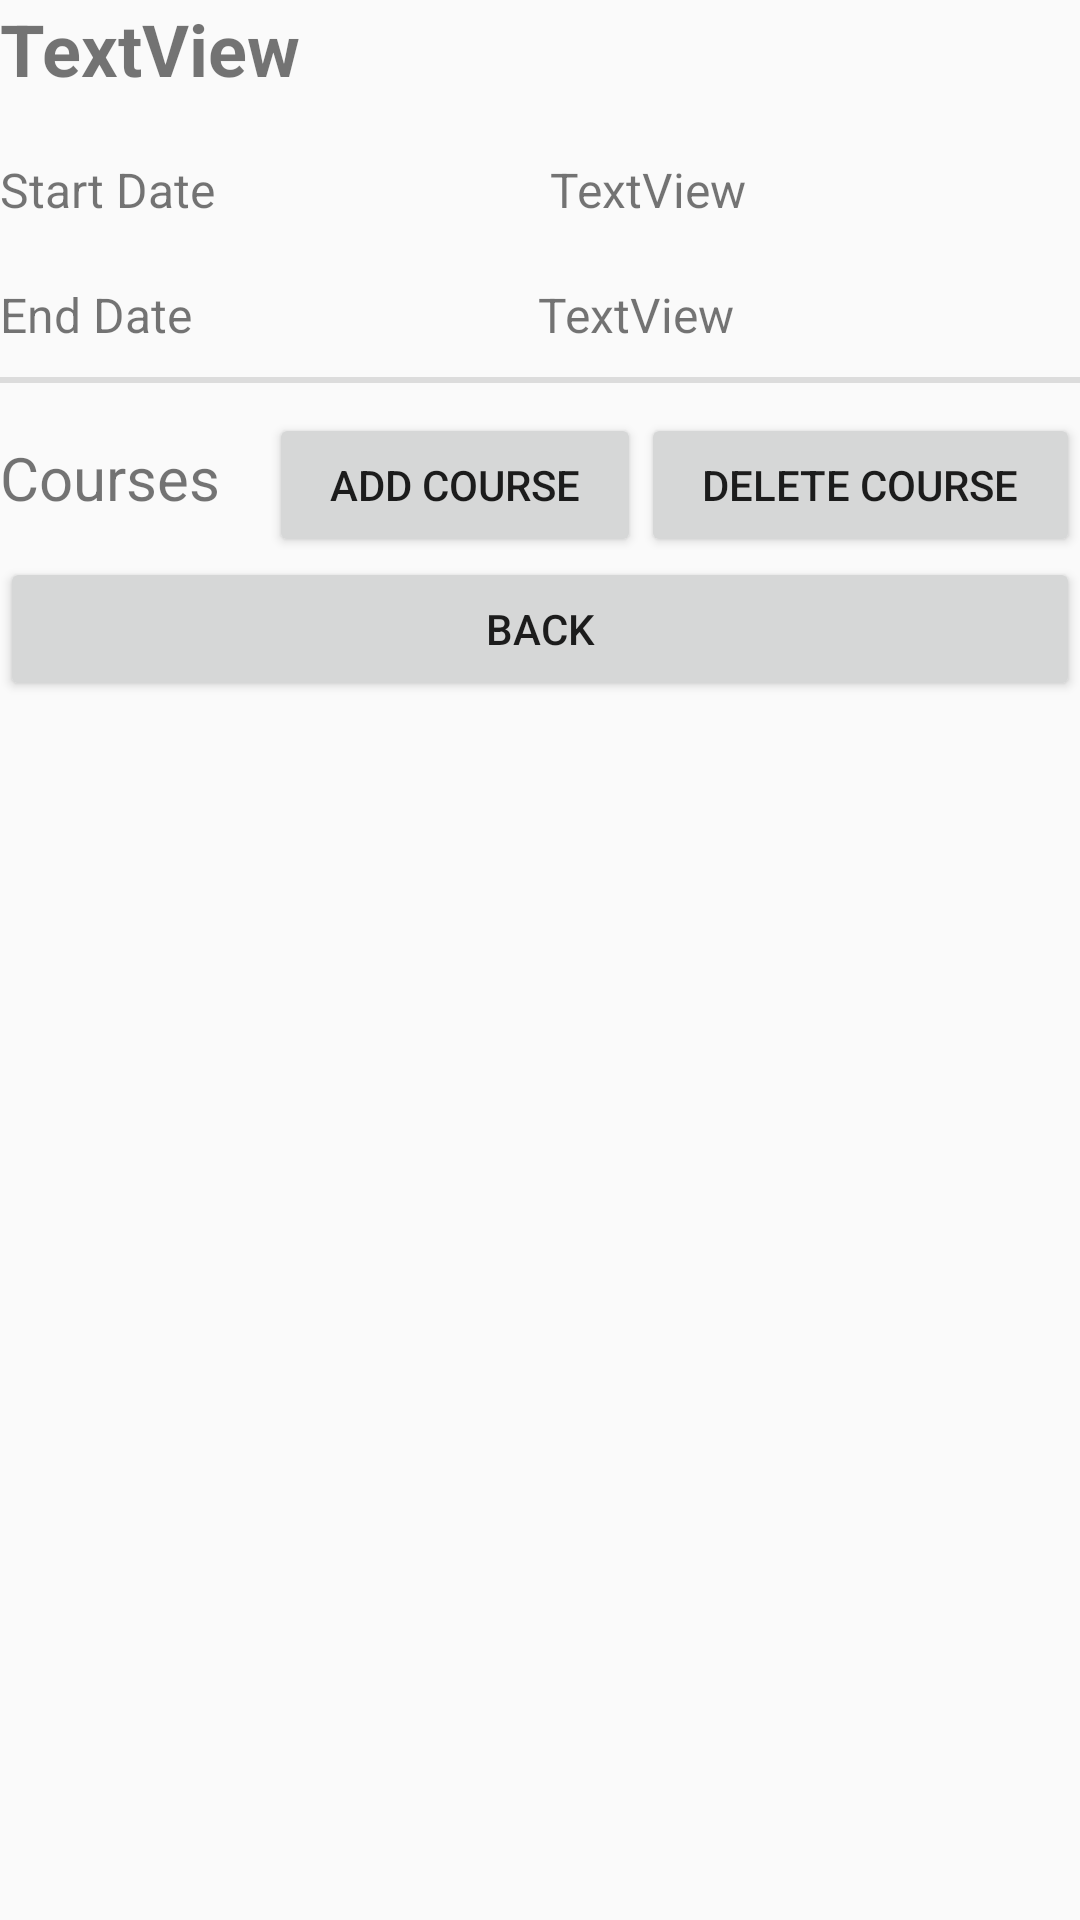

Reconstruct the res/layout file that produces this screen, plus the resources it refers to.
<!-- AndroidManifest.xml: application theme Theme.WGUMobileLegit -->
<!-- res/layout/term_details.xml -->
<?xml version="1.0" encoding="utf-8"?>
<androidx.constraintlayout.widget.ConstraintLayout xmlns:android="http://schemas.android.com/apk/res/android"
        android:orientation="vertical"
        android:layout_width="match_parent"
        android:layout_height="match_parent">

    <LinearLayout xmlns:android="http://schemas.android.com/apk/res/android"
        android:orientation="vertical"
        android:layout_width="match_parent"
        android:layout_height="match_parent">

        <TextView
            android:id="@+id/detailTermName"
            android:layout_width="match_parent"
            android:layout_height="wrap_content"
            android:text="TextView"
            android:textSize="24sp"
            android:textStyle="bold" />

        <LinearLayout
            android:layout_width="match_parent"
            android:layout_height="wrap_content"
            android:layout_marginVertical="20dp"
            android:orientation="horizontal">

            <TextView
                android:id="@+id/termDetailsStartLabel"
                android:layout_width="wrap_content"
                android:layout_height="wrap_content"
                android:layout_weight="1"
                android:text="Start Date"
                android:textSize="16sp" />

            <TextView
                android:id="@+id/termDetailsStartValue"
                android:layout_width="wrap_content"
                android:layout_height="wrap_content"
                android:layout_weight="1"
                android:text="TextView"
                android:textSize="16sp" />
        </LinearLayout>

        <LinearLayout
            android:layout_width="match_parent"
            android:layout_height="wrap_content"
            android:orientation="horizontal">

            <TextView
                android:id="@+id/termDetailsEndLabel"
                android:layout_width="wrap_content"
                android:layout_height="wrap_content"
                android:layout_weight="1"
                android:text="End Date"
                android:textSize="16sp" />

            <TextView
                android:id="@+id/termDetailsEndValue"
                android:layout_width="wrap_content"
                android:layout_height="wrap_content"
                android:layout_weight="1"
                android:text="TextView"
                android:textSize="16sp" />
        </LinearLayout>

        <View
            android:id="@+id/divider"
            android:layout_width="match_parent"
            android:layout_height="2dp"
            android:layout_marginVertical="10dp"
            android:background="?android:attr/listDivider" />

        <LinearLayout
            android:layout_width="match_parent"
            android:layout_height="wrap_content"
            android:orientation="horizontal">

            <TextView
                android:id="@+id/textView7"
                android:layout_width="wrap_content"
                android:layout_height="wrap_content"
                android:layout_weight="1"
                android:text="Courses"
                android:textSize="20sp" />

            <Button
                android:id="@+id/termDetailsAddCourse"
                android:layout_width="wrap_content"
                android:layout_height="wrap_content"
                android:layout_weight="1"
                android:text="Add Course" />

            <Button
                android:id="@+id/termDetailsDeleteCourse"
                android:layout_width="wrap_content"
                android:layout_height="wrap_content"
                android:layout_weight="1"
                android:text="Delete Course" />

        </LinearLayout>

        <androidx.recyclerview.widget.RecyclerView
            android:id="@+id/termDetailsCourses"
            android:layout_width="match_parent"
            android:layout_height="wrap_content" />

        <Button
            android:id="@+id/detailBackButton"
            android:layout_width="match_parent"
            android:layout_height="wrap_content"
            android:text="Back" />

    </LinearLayout>
</androidx.constraintlayout.widget.ConstraintLayout>
<!-- resources referenced by this layout -->
<resources>
  <style name="Theme.WGUMobileLegit" parent="android:Theme.Material.Light.NoActionBar" />
</resources>
